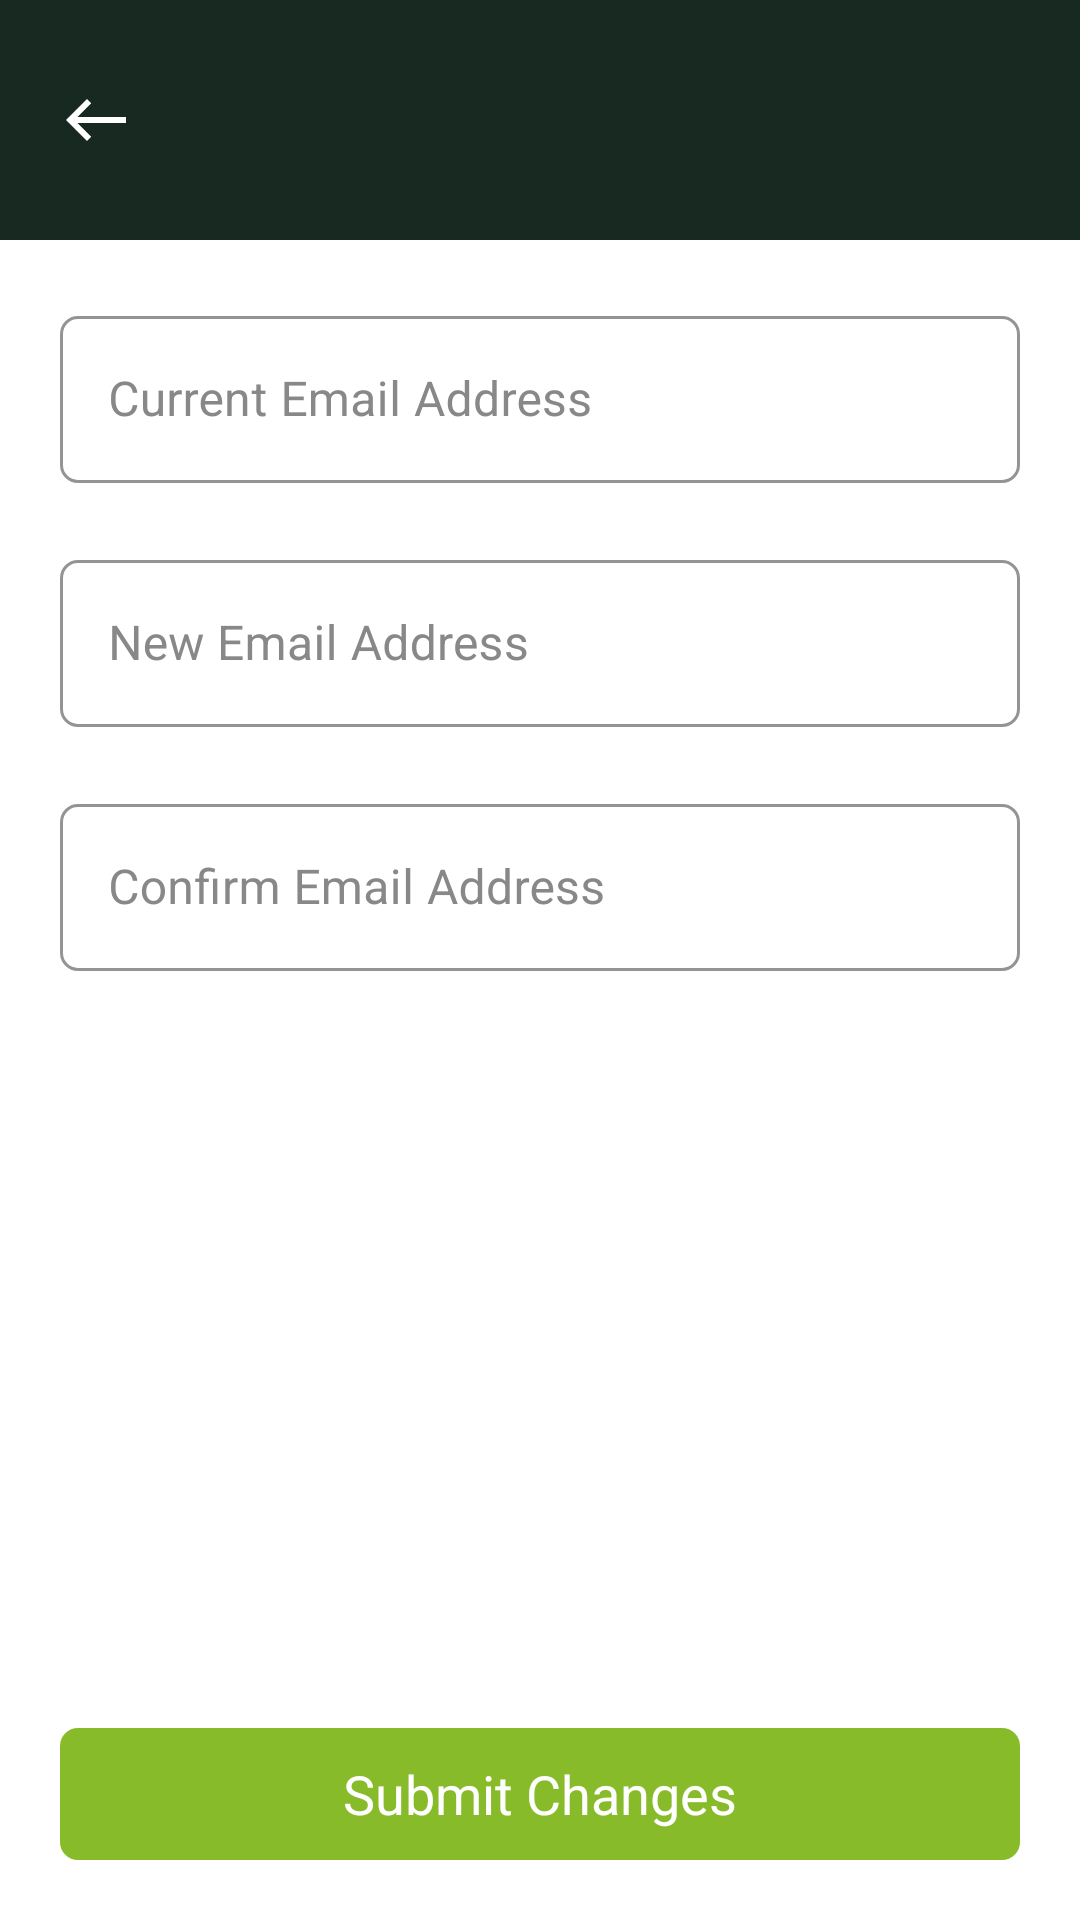

Write the Android layout XML for this screen, with the resource values it uses.
<!-- AndroidManifest.xml: application theme Theme.CaterTool -->
<!-- res/layout/activity_chnage_email.xml -->
<?xml version="1.0" encoding="utf-8"?>
<RelativeLayout xmlns:android="http://schemas.android.com/apk/res/android"
xmlns:app="http://schemas.android.com/apk/res-auto"
xmlns:tools="http://schemas.android.com/tools"
android:layout_width="match_parent"
android:layout_height="match_parent"
android:orientation="vertical"
tools:context=".activity.ChnageEmailActivity">

<include
    android:id="@+id/inToolbar"
    layout="@layout/item_custom_toolbar" />

<androidx.core.widget.NestedScrollView
    android:id="@+id/nsvScroll"
    android:layout_width="match_parent"
    android:layout_height="match_parent"
    android:layout_above="@+id/btnSubmitChanges"
    android:layout_below="@+id/inToolbar"
    android:layout_marginHorizontal="@dimen/dimen_20"
    android:layout_marginTop="@dimen/dimen_20"
    android:scrollbars="none">

    <LinearLayout
        android:layout_width="match_parent"
        android:layout_height="match_parent"
        android:orientation="vertical">

        <com.google.android.material.textfield.TextInputLayout
            style="@style/Widget.MaterialComponents.TextInputLayout.OutlinedBox"
            android:layout_width="match_parent"
            android:layout_height="wrap_content"
            android:textColorHint="@color/light_888888"
            app:boxCornerRadiusBottomEnd="@dimen/dimen_6"
            app:boxCornerRadiusBottomStart="@dimen/dimen_6"
            app:boxCornerRadiusTopEnd="@dimen/dimen_6"
            app:boxCornerRadiusTopStart="@dimen/dimen_6"
            app:boxStrokeColor="@color/black_172920"
            app:errorEnabled="true">

            <com.google.android.material.textfield.TextInputEditText
                android:id="@+id/etCurrentEmailAddress"
                style="@style/et_login_black_16sp_lato_medium"
                android:layout_width="match_parent"
                android:layout_height="match_parent"
                android:hint="@string/current_email_address"
                android:inputType="textEmailAddress"/>
        </com.google.android.material.textfield.TextInputLayout>

        <com.google.android.material.textfield.TextInputLayout
            android:id="@+id/it_NewEmailAddress"
            style="@style/Widget.MaterialComponents.TextInputLayout.OutlinedBox"
            android:layout_width="match_parent"
            android:layout_height="wrap_content"
            android:textColorHint="@color/light_888888"
            app:boxCornerRadiusBottomEnd="@dimen/dimen_6"
            app:boxCornerRadiusBottomStart="@dimen/dimen_6"
            app:boxCornerRadiusTopEnd="@dimen/dimen_6"
            app:boxCornerRadiusTopStart="@dimen/dimen_6"
            app:boxStrokeColor="@color/black_172920"
            app:errorEnabled="true">

            <com.google.android.material.textfield.TextInputEditText
                android:id="@+id/etNewEmailAddress"
                style="@style/et_login_black_16sp_lato_medium"
                android:layout_width="match_parent"
                android:layout_height="match_parent"
                android:hint="@string/new_email_address"
                android:inputType="textEmailAddress"/>
        </com.google.android.material.textfield.TextInputLayout>

        <com.google.android.material.textfield.TextInputLayout
            android:id="@+id/it_ConformEmailAddress"
            style="@style/Widget.MaterialComponents.TextInputLayout.OutlinedBox"
            android:layout_width="match_parent"
            android:layout_height="wrap_content"
            android:textColorHint="@color/light_888888"
            app:boxCornerRadiusBottomEnd="@dimen/dimen_6"
            app:boxCornerRadiusBottomStart="@dimen/dimen_6"
            app:boxCornerRadiusTopEnd="@dimen/dimen_6"
            app:boxCornerRadiusTopStart="@dimen/dimen_6"
            app:boxStrokeColor="@color/black_172920"
            app:errorEnabled="true">

            <com.google.android.material.textfield.TextInputEditText
                android:id="@+id/etConfirmEmailAddress"
                style="@style/et_login_black_16sp_lato_medium"
                android:layout_width="match_parent"
                android:layout_height="match_parent"
                android:hint="@string/confirm_email_address"
                android:inputType="textEmailAddress"/>
        </com.google.android.material.textfield.TextInputLayout>

    </LinearLayout>

</androidx.core.widget.NestedScrollView>

<androidx.appcompat.widget.AppCompatTextView
    android:id="@+id/btnSubmitChanges"
    style="@style/btn_login_white_18sp_cera_pro_medium"
    android:layout_width="match_parent"
    android:layout_height="@dimen/dimen_44"
    android:layout_alignParentBottom="true"
    android:layout_marginStart="@dimen/dimen_20"
    android:layout_marginTop="@dimen/dimen_20"
    android:layout_marginEnd="@dimen/dimen_20"
    android:layout_marginBottom="@dimen/dimen_20"
    android:background="@drawable/bg_btn_primary"
    android:gravity="center"
    android:text="@string/submit_changes" />

</RelativeLayout>
<!-- res/layout/item_custom_toolbar.xml (included above) -->
<?xml version="1.0" encoding="utf-8"?>
<RelativeLayout
    xmlns:android="http://schemas.android.com/apk/res/android"
    android:layout_width="match_parent"
    android:layout_height="@dimen/dimen_80"
    android:paddingHorizontal="@dimen/dimen_20"
    android:background="@color/black_172920">

    <androidx.appcompat.widget.AppCompatImageView
        android:id="@+id/ivBackImg"
        android:layout_width="wrap_content"
        android:layout_height="wrap_content"
        android:layout_centerVertical="true"
        android:src="@drawable/ic_arrow_back_white" />

    <androidx.appcompat.widget.AppCompatTextView
        android:id="@+id/tvHeader"
        style="@style/header_white_18sp_cera_pro_bold"
        android:layout_width="wrap_content"
        android:layout_height="wrap_content"
        android:layout_centerVertical="true"
        android:layout_marginStart="@dimen/dimen_14"
        android:layout_toEndOf="@id/ivBackImg"
        android:text="" />

    <LinearLayout
        android:id="@+id/LlScreens"
        android:layout_width="wrap_content"
        android:layout_height="wrap_content"
        android:layout_centerVertical="true"
        android:layout_alignParentEnd="true"
        android:orientation="horizontal">
        <androidx.appcompat.widget.AppCompatTextView
            android:id="@+id/tvOne"
            android:layout_width="wrap_content"
            android:layout_height="wrap_content"
            android:text=""
            style="@style/et_header_orange_F89858_20sp_cera_pro_bold" />
        <androidx.appcompat.widget.AppCompatTextView
            android:id="@+id/tvTwo"
            android:layout_width="wrap_content"
            android:layout_height="wrap_content"
            android:text=""
            style="@style/et_header_white_16sp_cera_pro_bold" />
    </LinearLayout>

</RelativeLayout>
<!-- resources referenced by this layout -->
<resources>
  <color name="black_172920">#172920</color>
  <color name="light_888888">#888888</color>
  <dimen name="dimen_14">14dp</dimen>
  <dimen name="dimen_20">20dp</dimen>
  <dimen name="dimen_44">44dp</dimen>
  <dimen name="dimen_6">6dp</dimen>
  <dimen name="dimen_80">80dp</dimen>
  <!-- drawable bg_btn_primary (drawable) -->
  <?xml version="1.0" encoding="utf-8"?>
  <shape xmlns:android="http://schemas.android.com/apk/res/android"
      android:shape="rectangle">
      <solid android:color="@color/green_88BB29"/>
      <corners android:radius="6dp"/>
  </shape>
  <!-- drawable ic_arrow_back_white (drawable) -->
  <vector xmlns:android="http://schemas.android.com/apk/res/android"
      android:width="24dp"
      android:height="24dp"
      android:viewportWidth="24"
      android:viewportHeight="24">
    <path
        android:pathData="M9,19 L10.41,17.59 5.83,13L22,13l-0,-2L5.83,11l4.59,-4.59L9,5l-7,7Z"
        android:fillColor="#fff"/>
  </vector>
  <string name="confirm_email_address">Confirm Email Address</string>
  <string name="current_email_address">Current Email Address</string>
  <string name="new_email_address">New Email Address</string>
  <string name="submit_changes">Submit Changes</string>
  <style name="btn_login_white_18sp_cera_pro_medium">
          <item name="android:textColor">@color/white</item>
          <item name="android:textSize">18sp</item>
          <item name="fontFamily">@font/cera_pro_medium</item>
      </style>
  <style name="et_header_orange_F89858_20sp_cera_pro_bold">
          <item name="android:textColor">@color/orange_F89858</item>
          <item name="android:textSize">20sp</item>
          <item name="fontFamily">@font/cera_pro_bold</item>
      </style>
  <style name="et_header_white_16sp_cera_pro_bold">
          <item name="android:textColor">@color/white</item>
          <item name="android:textSize">16sp</item>
          <item name="fontFamily">@font/cera_pro_bold</item>
      </style>
  <style name="et_login_black_16sp_lato_medium">
          <item name="android:textColor">@color/black</item>
          <item name="android:textColorHint">@color/light_888888</item>
          <item name="android:textSize">16sp</item>
          <item name="fontFamily">@font/lato_medium</item>
      </style>
  <style name="header_white_18sp_cera_pro_bold">
          <item name="android:textColor">@color/white</item>
          <item name="android:textSize">18sp</item>
          <item name="fontFamily">@font/cera_pro_bold</item>
      </style>
  <style name="Theme.CaterTool" parent="Theme.MaterialComponents.DayNight.NoActionBar">
          
          <item name="colorPrimary">@color/black_172920</item>
          <item name="colorPrimaryVariant">@color/black_172920</item>
          <item name="colorOnPrimary">@color/white</item>
          
          <item name="colorSecondary">#8FCE1B</item>
          <item name="colorSecondaryVariant">#8FCE1B</item>
          <item name="colorOnSecondary">@color/black</item>
          
          <item name="android:statusBarColor">?attr/colorPrimaryVariant</item>
          
      </style>
  <color name="green_88BB29">#88BB29</color>
  <color name="white">#FFFFFFFF</color>
  <color name="orange_F89858">#F89858</color>
  <color name="black">#FF000000</color>
</resources>
